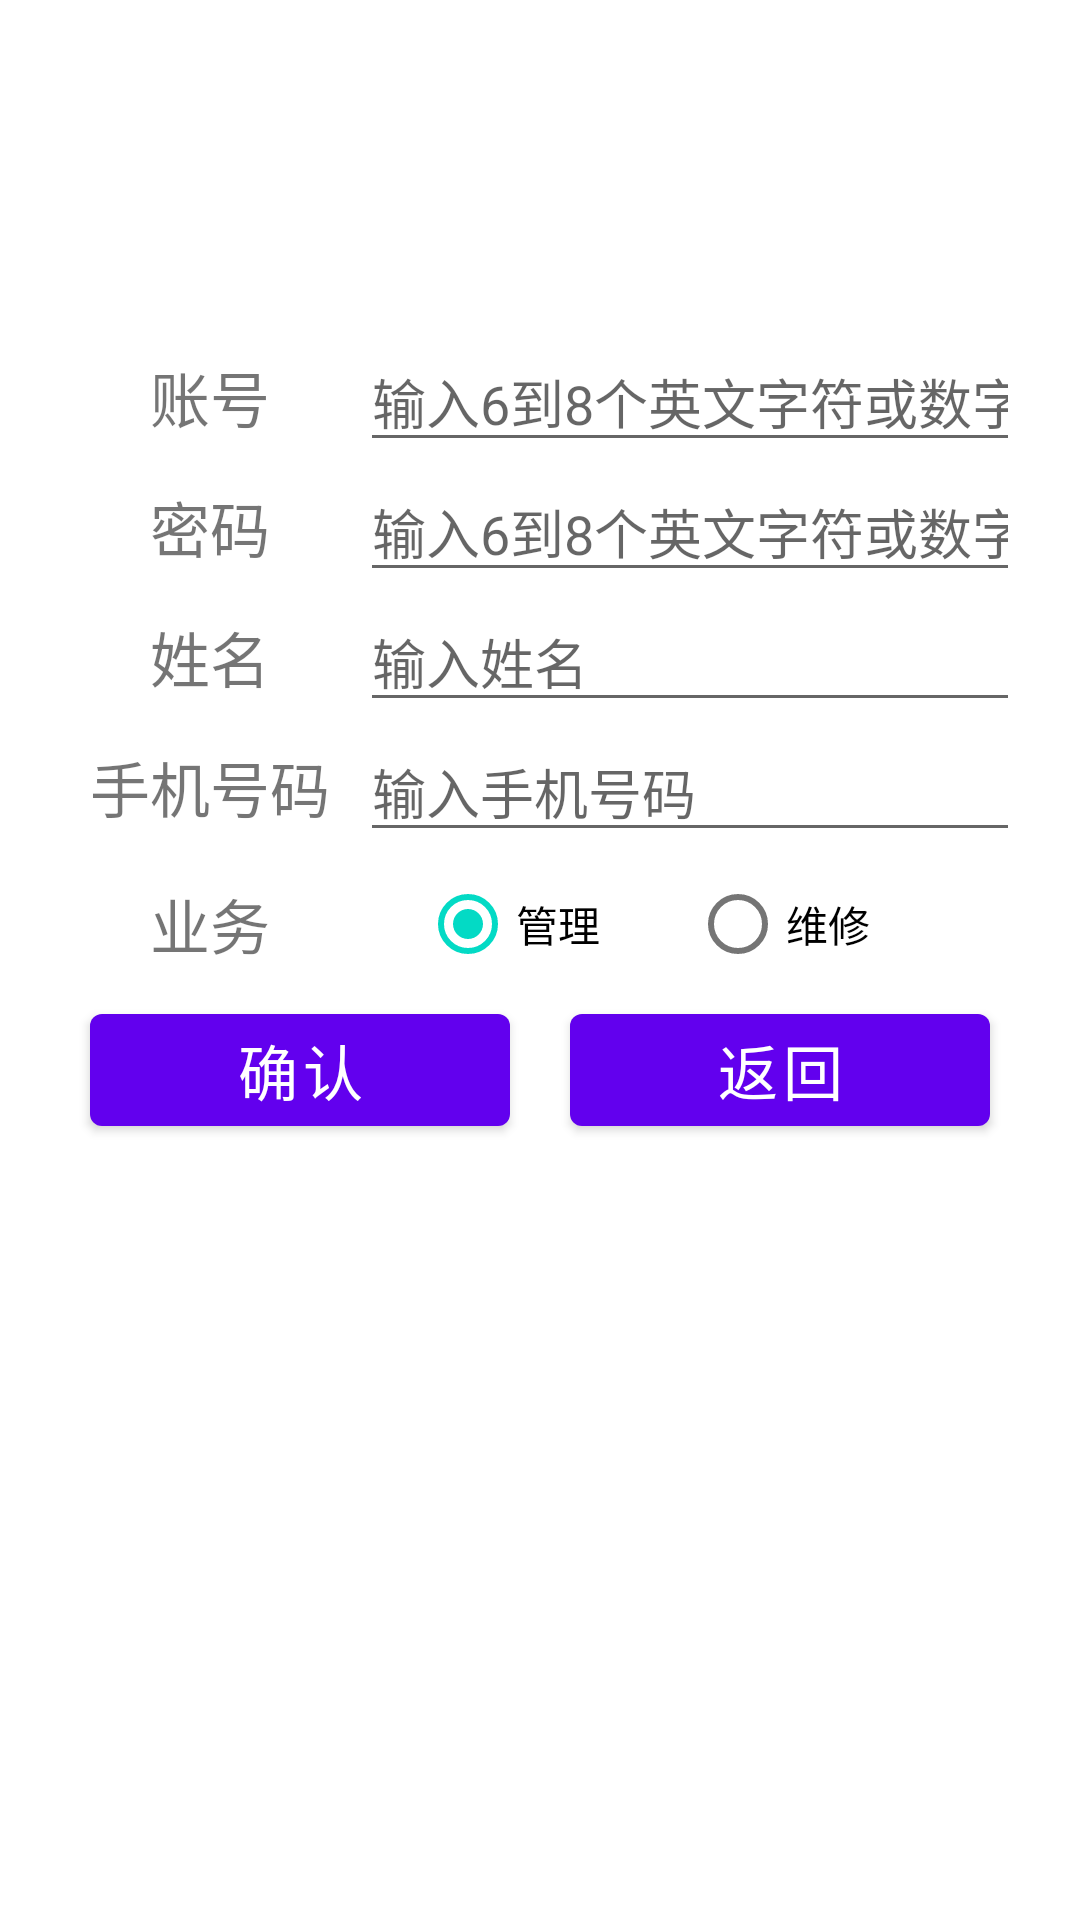

Produce the Android XML layout that renders to this screen, including the resource entries it uses.
<!-- AndroidManifest.xml: application theme Theme.FaultLocalization -->
<!-- res/layout/activity_register.xml -->
<?xml version="1.0" encoding="utf-8"?>
<androidx.constraintlayout.widget.ConstraintLayout xmlns:android="http://schemas.android.com/apk/res/android"
    xmlns:app="http://schemas.android.com/apk/res-auto"
    xmlns:tools="http://schemas.android.com/tools"
    android:layout_width="match_parent"
    android:layout_height="match_parent"
    tools:context=".view.activity.RegisterActivity">

    <LinearLayout
        android:id="@+id/linearLayout"
        android:layout_width="match_parent"
        android:layout_height="wrap_content"
        android:layout_marginStart="20dp"
        android:layout_marginEnd="20dp"
        android:orientation="vertical"
        app:layout_constraintBottom_toBottomOf="parent"
        app:layout_constraintEnd_toEndOf="parent"
        app:layout_constraintStart_toStartOf="parent"
        app:layout_constraintTop_toTopOf="parent"
        app:layout_constraintVertical_bias="0.3">

        <TableLayout
            android:layout_width="match_parent"
            android:layout_height="0dp"
            android:layout_weight="1"
            android:stretchColumns="1">

            <TableRow>

                <TextView
                    android:layout_width="@dimen/table_text_width"
                    android:layout_height="wrap_content"
                    android:layout_gravity="center"
                    android:text="账号"
                    android:textSize="20sp" />

                <EditText
                    android:id="@+id/et_id"
                    android:layout_width="match_parent"
                    android:layout_height="wrap_content"
                    android:ems="10"
                    android:hint="输入6到8个英文字符或数字"
                    android:inputType="textShortMessage"
                    android:privateImeOptions="defaultInputmode=english" />

            </TableRow>

            <TableRow>

                <TextView
                    android:layout_width="@dimen/table_text_width"
                    android:layout_height="wrap_content"
                    android:layout_gravity="center"
                    android:text="密码"
                    android:textSize="20sp" />


                <EditText
                    android:id="@+id/et_pw"
                    android:layout_width="match_parent"
                    android:layout_height="wrap_content"
                    android:ems="10"
                    android:hint="输入6到8个英文字符或数字"
                    android:inputType="textPassword" />
            </TableRow>

            <TableRow>

                <TextView
                    android:layout_width="@dimen/table_text_width"
                    android:layout_height="wrap_content"
                    android:layout_gravity="center"
                    android:text="姓名"
                    android:textSize="20sp" />

                <EditText
                    android:id="@+id/et_name"
                    android:layout_width="match_parent"
                    android:layout_height="wrap_content"
                    android:ems="10"
                    android:hint="输入姓名"
                    android:inputType="textShortMessage" />
            </TableRow>

            <TableRow>

                <TextView
                    android:layout_width="@dimen/table_text_width"
                    android:layout_height="wrap_content"
                    android:layout_gravity="center"
                    android:text="手机号码"
                    android:textSize="20sp" />


                <EditText
                    android:id="@+id/et_phone"
                    android:layout_width="match_parent"
                    android:layout_height="wrap_content"
                    android:ems="10"
                    android:hint="输入手机号码"
                    android:inputType="phone"
                    android:maxLength="11" />
            </TableRow>

            <TableRow>

                <TextView
                    android:layout_width="@dimen/table_text_width"
                    android:layout_height="wrap_content"
                    android:layout_gravity="center"
                    android:text="业务"
                    android:textSize="20sp" />

                <RadioGroup
                    android:id="@+id/radioGroup_job"
                    android:layout_width="match_parent"
                    android:layout_height="wrap_content"
                    android:checkedButton="@id/radioButton_manager"
                    android:orientation="horizontal"
                    android:paddingHorizontal="20dp">

                    <RadioButton
                        android:id="@+id/radioButton_manager"
                        android:layout_width="match_parent"
                        android:layout_height="wrap_content"
                        android:layout_weight="1"
                        android:text="管理" />

                    <RadioButton
                        android:id="@+id/radioButton_repairman"
                        android:layout_width="match_parent"
                        android:layout_height="wrap_content"
                        android:layout_weight="1"
                        android:text="维修" />
                </RadioGroup>
            </TableRow>
        </TableLayout>

        <LinearLayout
            android:layout_width="match_parent"
            android:layout_height="wrap_content"
            android:orientation="horizontal">

            <Button
                android:id="@+id/btn_register"
                android:layout_width="wrap_content"
                android:layout_height="wrap_content"
                android:layout_marginHorizontal="10dp"
                android:layout_weight="1"
                android:text="确认"
                android:textSize="20sp" />

            <Button
                android:id="@+id/btn_back"
                android:layout_width="wrap_content"
                android:layout_height="wrap_content"
                android:layout_marginHorizontal="10dp"
                android:layout_weight="1"
                android:text="返回"
                android:textSize="20sp" />
        </LinearLayout>
    </LinearLayout>
</androidx.constraintlayout.widget.ConstraintLayout>
<!-- resources referenced by this layout -->
<resources>
  <dimen name="table_text_width">100dp</dimen>
  <style name="Theme.FaultLocalization" parent="Theme.MaterialComponents.DayNight.DarkActionBar">
          
          <item name="colorPrimary">@color/purple_500</item>
          <item name="colorPrimaryVariant">@color/purple_700</item>
          <item name="colorOnPrimary">@color/white</item>
          
          <item name="colorSecondary">@color/teal_200</item>
          <item name="colorSecondaryVariant">@color/teal_700</item>
          <item name="colorOnSecondary">@color/black</item>
          
          <item name="android:statusBarColor" tools:targetApi="l">@color/white</item>
          <item name="android:windowLightStatusBar">true</item>
          
          <item name="actionBarTheme">@style/MyActionBarTheme</item>
          <item name="actionBarStyle">@style/MyActionBarStyle</item>
      </style>
  <style name="MyActionBarTheme">
          <item name="android:background">@color/white</item>
      </style>
  <style name="MyActionBarStyle" parent="@style/Widget.AppCompat.ActionBar">
          <item name="android:elevation">0dp</item>
      </style>
  <!-- not gathered from this repository: default colours our renderer supplied (Android Studio template values) -->
  <color name="purple_500">#FF6200EE</color>
  <color name="purple_700">#FF3700B3</color>
  <color name="teal_200">#FF03DAC5</color>
  <color name="teal_700">#FF018786</color>
  <color name="black">#FF000000</color>
  <color name="white">#FFFFFFFF</color>
</resources>
